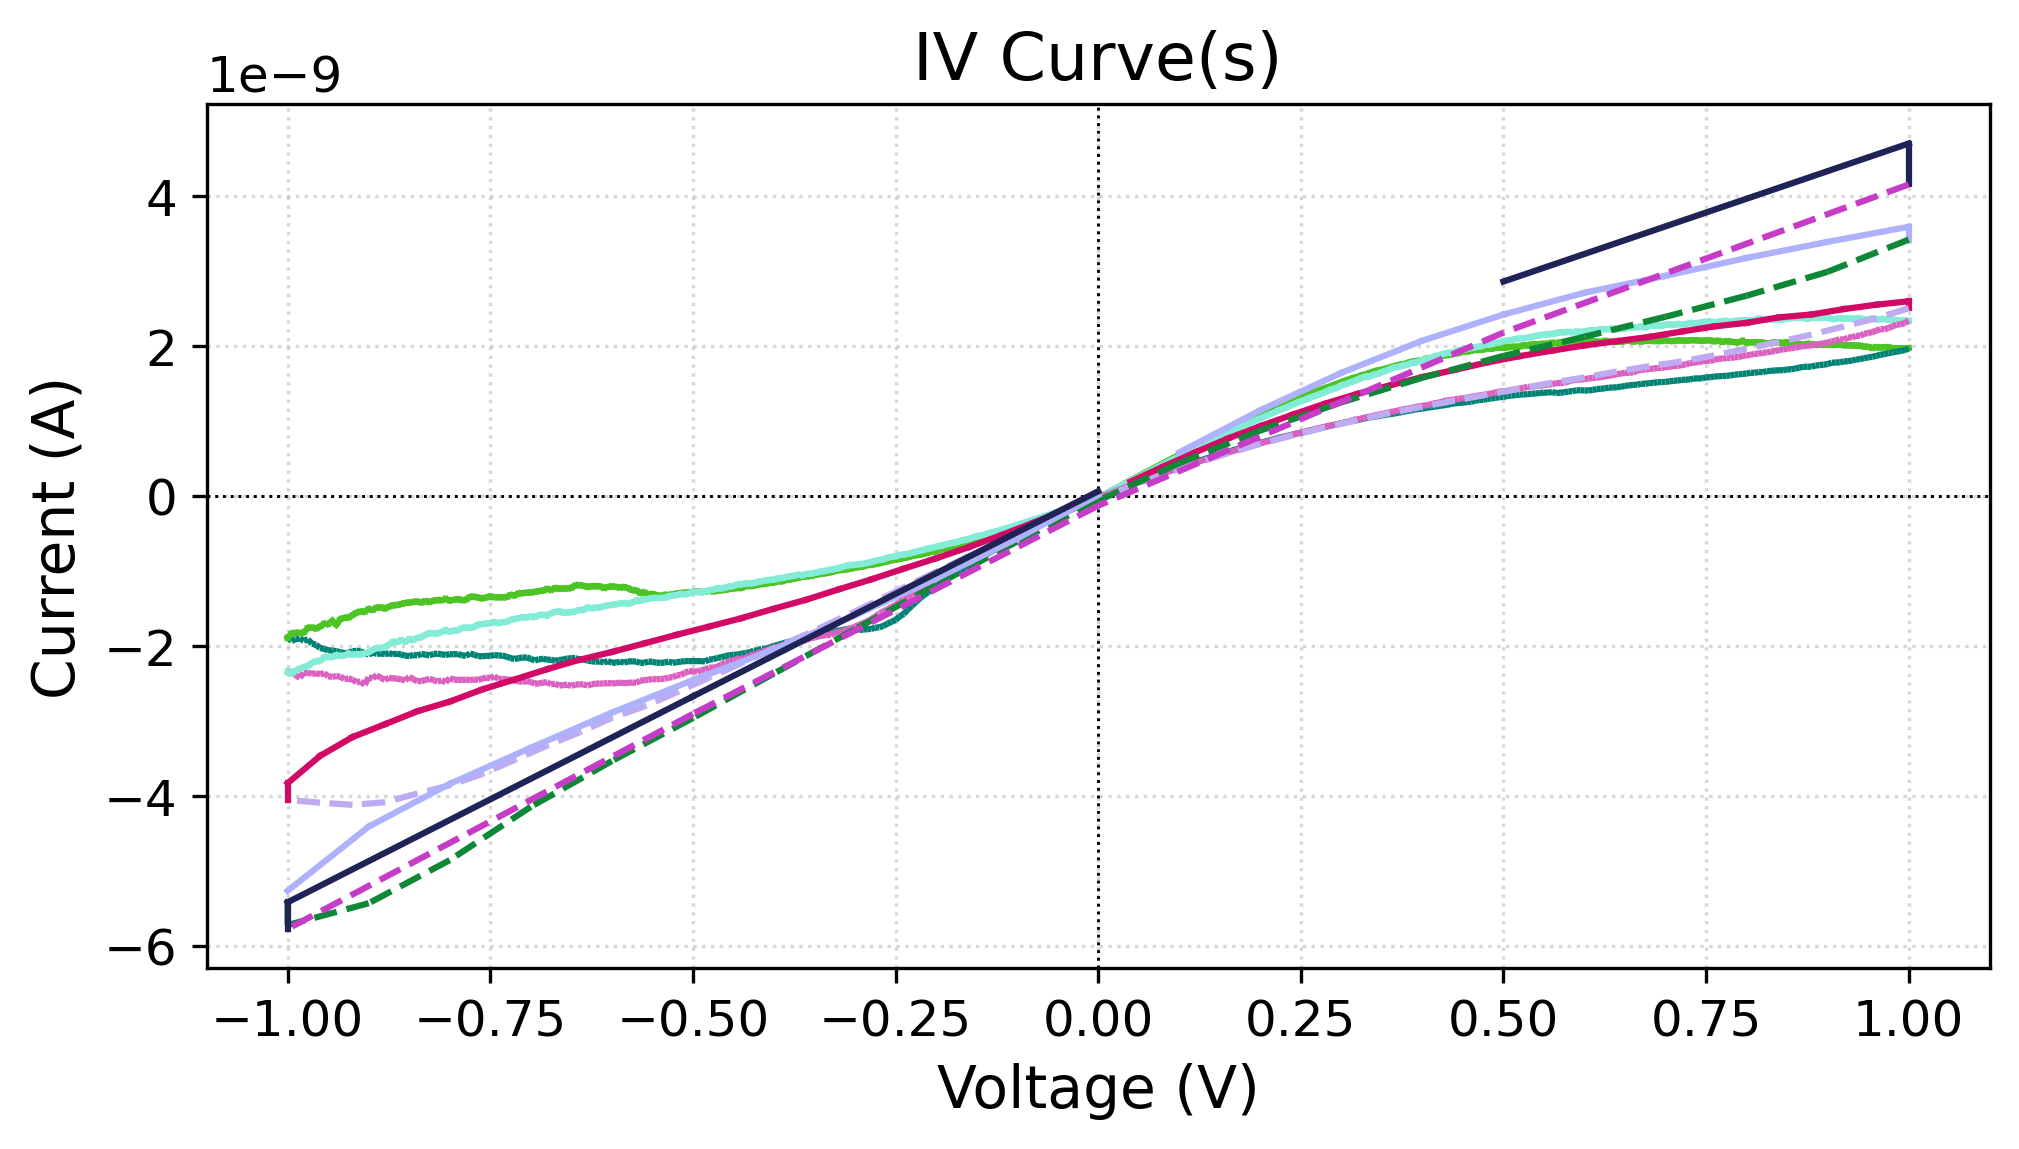

Source data for this figure (header and first rows):
Filename, Voltage (V), Current (A)
s8a 1mhz.xlsx, 0.005, 6.4373e-12
s8a 1mhz.xlsx, 0.01001, 3.45945e-11
s8a 1mhz.xlsx, 0.01001, 3.45945e-11
s8a 1mhz.xlsx, 0.01501, 6.41823e-11
s8a 1mhz.xlsx, 0.01501, 6.41823e-11
s8a 1mhz.xlsx, 0.02, 9.2876e-11
s8a 1mhz.xlsx, 0.02, 9.2876e-11
s8a 1mhz.xlsx, 0.025, 1.21641e-10
s8a 1mhz.xlsx, 0.025, 1.21641e-10
s8a 1mhz.xlsx, 0.03001, 1.5074e-10
s8a 1mhz.xlsx, 0.03001, 1.5074e-10
s8a 1mhz.xlsx, 0.035, 1.79803e-10
s8a 1mhz.xlsx, 0.035, 1.79803e-10
s8a 1mhz.xlsx, 0.04, 2.08962e-10
s8a 1mhz.xlsx, 0.04, 2.08962e-10
s8a 1mhz.xlsx, 0.045, 2.36928e-10
s8a 1mhz.xlsx, 0.045, 2.36928e-10
s8a 1mhz.xlsx, 0.05, 2.65753e-10
s8a 1mhz.xlsx, 0.05, 2.65753e-10
s8a 1mhz.xlsx, 0.05501, 2.94912e-10
s8a 1mhz.xlsx, 0.05501, 2.94912e-10
s8a 1mhz.xlsx, 0.06001, 3.2419e-10
s8a 1mhz.xlsx, 0.06001, 3.2419e-10
s8a 1mhz.xlsx, 0.06501, 3.52037e-10
s8a 1mhz.xlsx, 0.06501, 3.52037e-10
s8a 1mhz.xlsx, 0.07001, 3.811e-10
s8a 1mhz.xlsx, 0.07001, 3.811e-10
s8a 1mhz.xlsx, 0.075, 4.08506e-10
s8a 1mhz.xlsx, 0.075, 4.08506e-10
s8a 1mhz.xlsx, 0.08001, 4.3757e-10
s8a 1mhz.xlsx, 0.08001, 4.3757e-10
s8a 1mhz.xlsx, 0.085, 4.65465e-10
s8a 1mhz.xlsx, 0.085, 4.65465e-10
s8a 1mhz.xlsx, 0.09, 4.9386e-10
s8a 1mhz.xlsx, 0.09, 4.9386e-10
s8a 1mhz.xlsx, 0.09501, 5.20802e-10
s8a 1mhz.xlsx, 0.09501, 5.20802e-10
s8a 1mhz.xlsx, 0.1, 5.49984e-10
s8a 1mhz.xlsx, 0.1, 5.49984e-10
s8a 1mhz.xlsx, 0.105, 5.78344e-10
s8a 1mhz.xlsx, 0.105, 5.78344e-10
s8a 1mhz.xlsx, 0.11, 6.05762e-10
s8a 1mhz.xlsx, 0.11, 6.05762e-10
s8a 1mhz.xlsx, 0.115, 6.32894e-10
s8a 1mhz.xlsx, 0.115, 6.32894e-10
s8a 1mhz.xlsx, 0.12, 6.60753e-10
s8a 1mhz.xlsx, 0.12, 6.60753e-10
s8a 1mhz.xlsx, 0.125, 6.8922e-10
s8a 1mhz.xlsx, 0.125, 6.8922e-10
s8a 1mhz.xlsx, 0.13, 7.16114e-10
s8a 1mhz.xlsx, 0.13, 7.16114e-10
s8a 1mhz.xlsx, 0.135, 7.44557e-10
s8a 1mhz.xlsx, 0.135, 7.44557e-10
s8a 1mhz.xlsx, 0.14, 7.70867e-10
s8a 1mhz.xlsx, 0.14, 7.70867e-10
s8a 1mhz.xlsx, 0.145, 7.97236e-10
s8a 1mhz.xlsx, 0.145, 7.97236e-10
s8a 1mhz.xlsx, 0.15, 8.24404e-10
s8a 1mhz.xlsx, 0.15, 8.24404e-10
s8a 1mhz.xlsx, 0.155, 8.48997e-10
... 3,446 more rows
